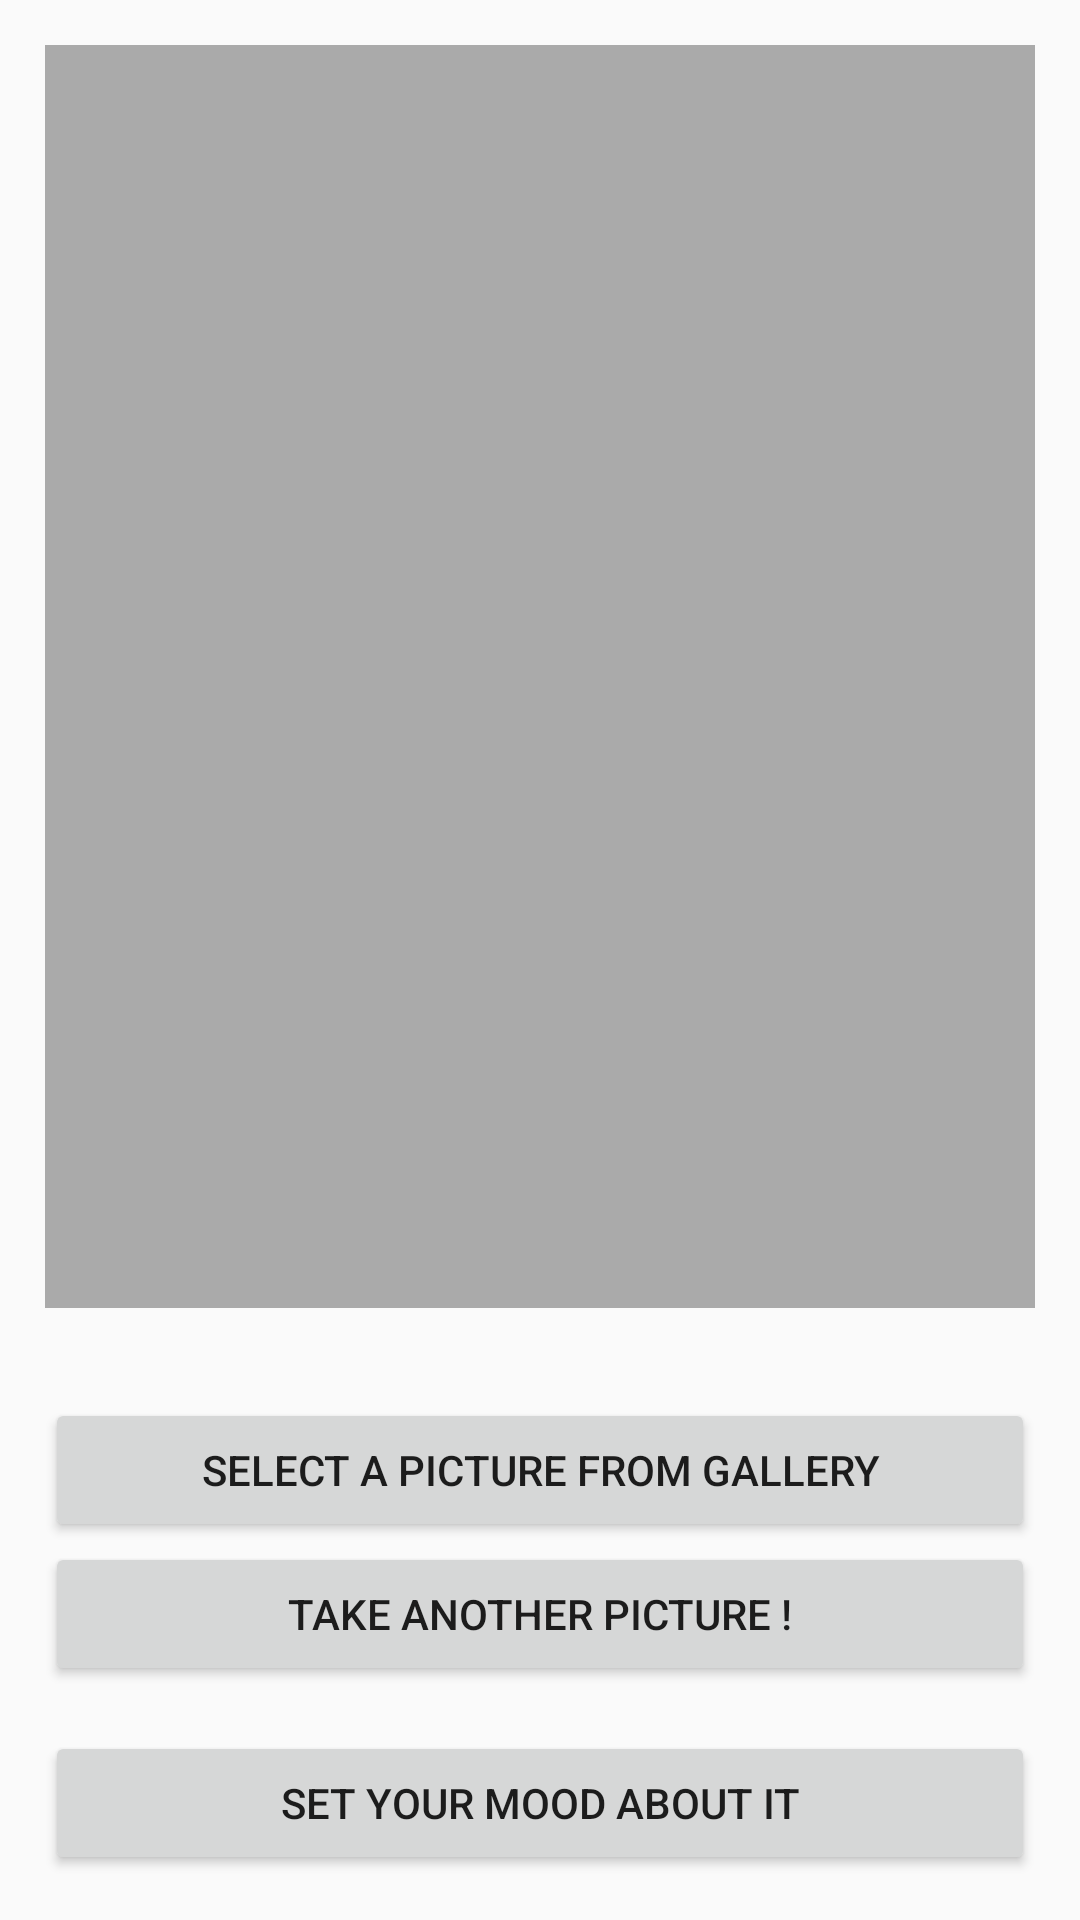

Layout XML and referenced resources for this Android screen:
<!-- AndroidManifest.xml: application theme AppTheme -->
<!-- res/layout/activity_take_picture.xml -->
<?xml version="1.0" encoding="utf-8"?>
<LinearLayout xmlns:android="http://schemas.android.com/apk/res/android"
    android:orientation="vertical"
    android:layout_width="match_parent"
    android:layout_height="match_parent">

    <ImageView
        android:id="@+id/imageView"
        android:layout_width="match_parent"
        android:layout_height="0dp"
        android:layout_margin="@dimen/textMargin"
        android:layout_weight="1"
        android:background="@color/image_borders"
        android:gravity="center"
        android:scaleType="center"
        android:padding="@dimen/imagePadding"
        android:src="@drawable/ic_image_black_24dp"
        />

    <Button
        android:id="@+id/galleryButton"
        android:layout_width="match_parent"
        android:layout_height="wrap_content"
        android:text="@string/select_picture"
        android:layout_marginHorizontal="@dimen/textMargin"
        android:layout_marginTop="@dimen/textMargin"/>

    <Button
        android:id="@+id/cameraButton"
        android:layout_width="match_parent"
        android:layout_height="wrap_content"
        android:text="@string/take_picture"
        android:layout_marginHorizontal="@dimen/textMargin"/>

    <Button
        android:id="@+id/nextButton"
        android:layout_width="match_parent"
        android:layout_height="wrap_content"
        android:drawableEnd="@drawable/ic_forward_black_24dp"
        android:text="@string/next_picture_button"
        android:layout_margin="@dimen/textMargin"/>
</LinearLayout>
<!-- resources referenced by this layout -->
<resources>
  <color name="image_borders">#AAAAAA</color>
  <dimen name="imagePadding">3dp</dimen>
  <dimen name="textMargin">15dp</dimen>
  <string name="next_picture_button">Set your mood about it</string>
  <string name="select_picture">Select a picture from gallery</string>
  <string name="take_picture">Take another picture !</string>
  <style name="AppTheme" parent="Theme.AppCompat.Light.DarkActionBar">
          
          <item name="colorPrimary">@color/colorPrimary</item>
          <item name="colorPrimaryDark">@color/colorPrimaryDark</item>
          <item name="colorAccent">@color/colorAccent</item>
      </style>
  <color name="colorPrimary">#008577</color>
  <color name="colorPrimaryDark">#00574B</color>
  <color name="colorAccent">#D81B60</color>
</resources>
